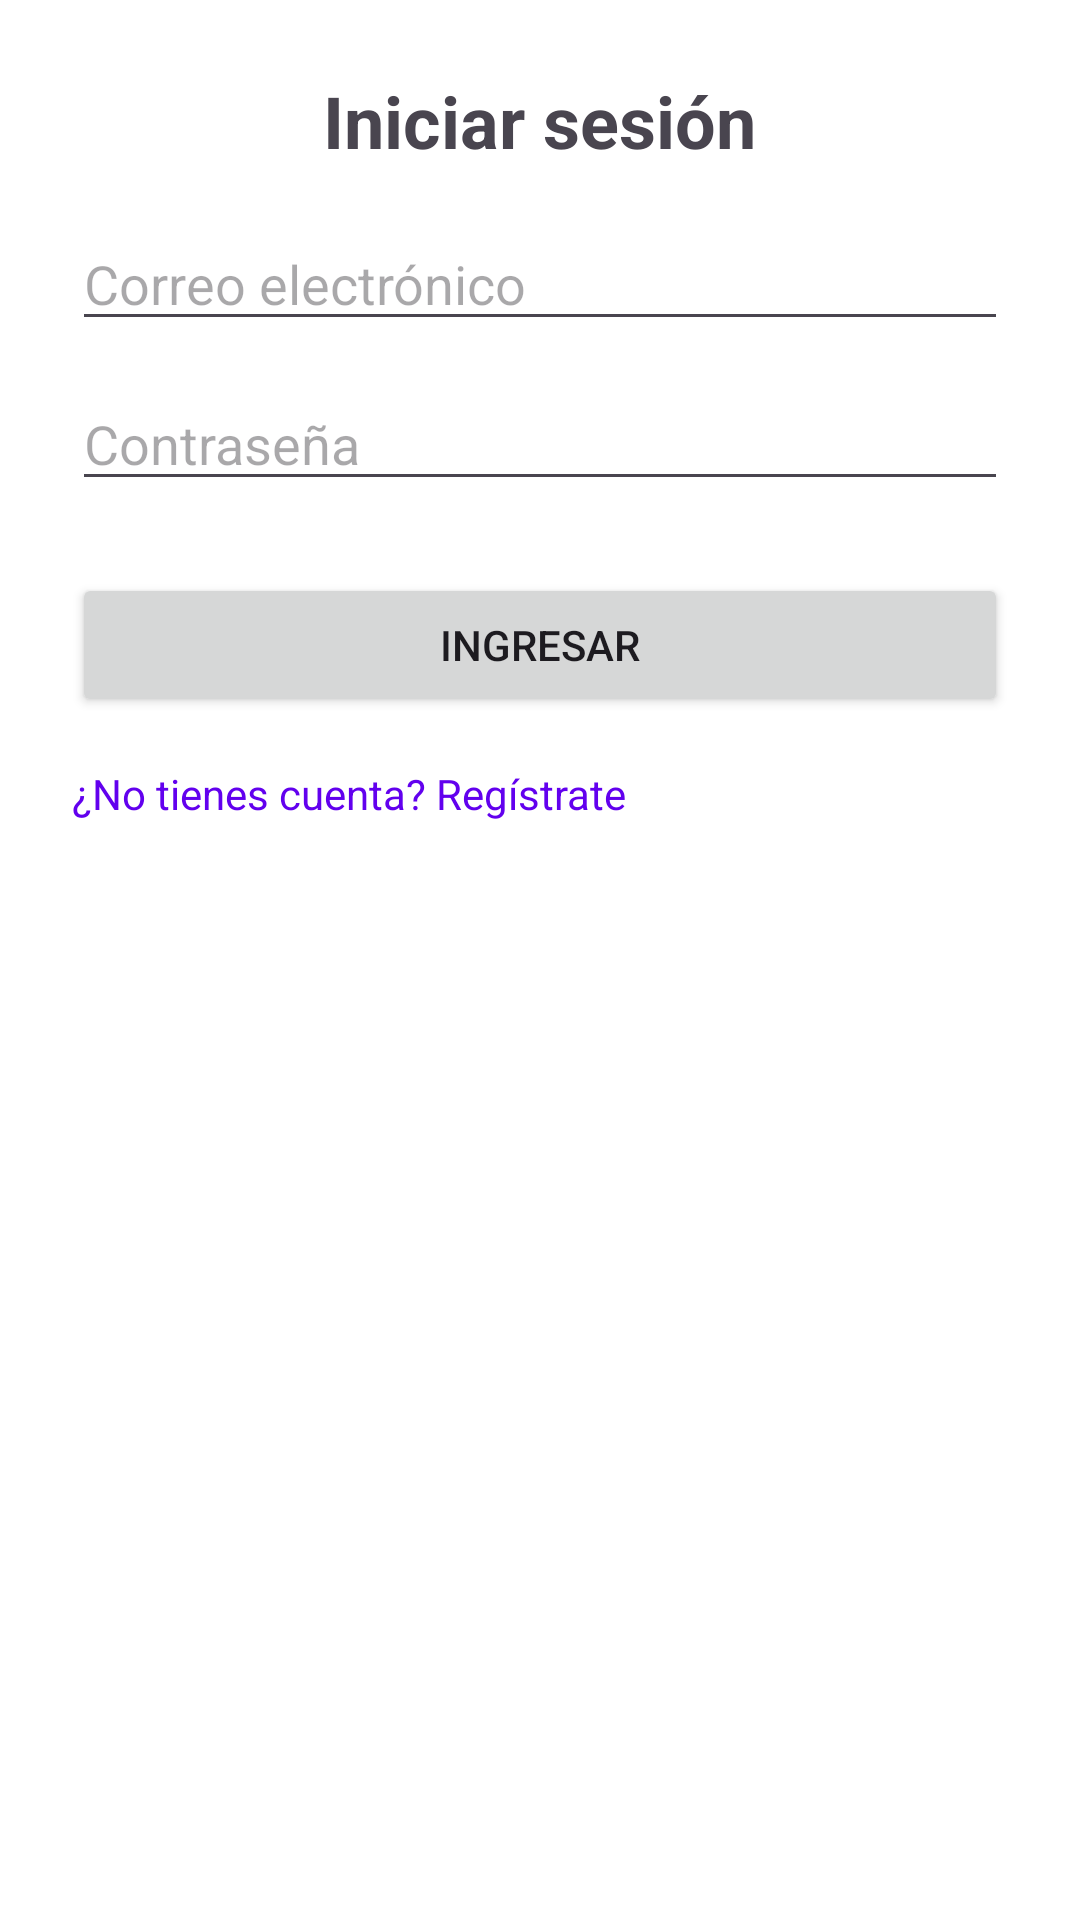

Here is an Android app screen rendered from its layout file. Give the layout XML and the strings, colors and styles it references.
<!-- AndroidManifest.xml: application theme Theme.Pasteleria1000Sabores -->
<!-- res/layout/activity_login.xml -->
<?xml version="1.0" encoding="utf-8"?>
<ScrollView xmlns:android="http://schemas.android.com/apk/res/android"
    android:layout_width="match_parent"
    android:layout_height="match_parent"
    android:fillViewport="true"
    android:background="@android:color/white">

    <LinearLayout
        android:layout_width="match_parent"
        android:layout_height="wrap_content"
        android:orientation="vertical"
        android:padding="24dp">

        <TextView
            android:id="@+id/textTitle"
            android:layout_width="wrap_content"
            android:layout_height="wrap_content"
            android:text="Iniciar sesión"
            android:textSize="24sp"
            android:textStyle="bold"
            android:layout_gravity="center_horizontal"
            android:paddingBottom="16dp" />

        <EditText
            android:id="@+id/inputEmail"
            android:layout_width="match_parent"
            android:layout_height="wrap_content"
            android:inputType="textEmailAddress"
            android:hint="Correo electrónico" />

        <EditText
            android:id="@+id/inputPassword"
            android:layout_width="match_parent"
            android:layout_height="wrap_content"
            android:inputType="textPassword"
            android:hint="Contraseña"
            android:layout_marginTop="12dp" />

        <Button
            android:id="@+id/buttonLogin"
            android:layout_width="match_parent"
            android:layout_height="wrap_content"
            android:text="Ingresar"
            android:layout_marginTop="24dp" />

        <TextView
            android:id="@+id/textRegister"
            android:layout_width="wrap_content"
            android:layout_height="wrap_content"
            android:text="¿No tienes cuenta? Regístrate"
            android:textColor="@color/purple_500"
            android:layout_marginTop="16dp"
            android:clickable="true"
            android:focusable="true" />
    </LinearLayout>

</ScrollView>
<!-- resources referenced by this layout -->
<resources>
  <color name="purple_500">#6200EE</color>
  <style name="Theme.Pasteleria1000Sabores" parent="Theme.AppCompat.Light.NoActionBar">
          
          <item name="colorPrimary">@color/purple_500</item>
          <item name="colorPrimaryDark">@color/purple_700</item>
          <item name="colorAccent">@color/teal_200</item>
      </style>
  <color name="purple_700">#3700B3</color>
  <color name="teal_200">#03DAC6</color>
</resources>
